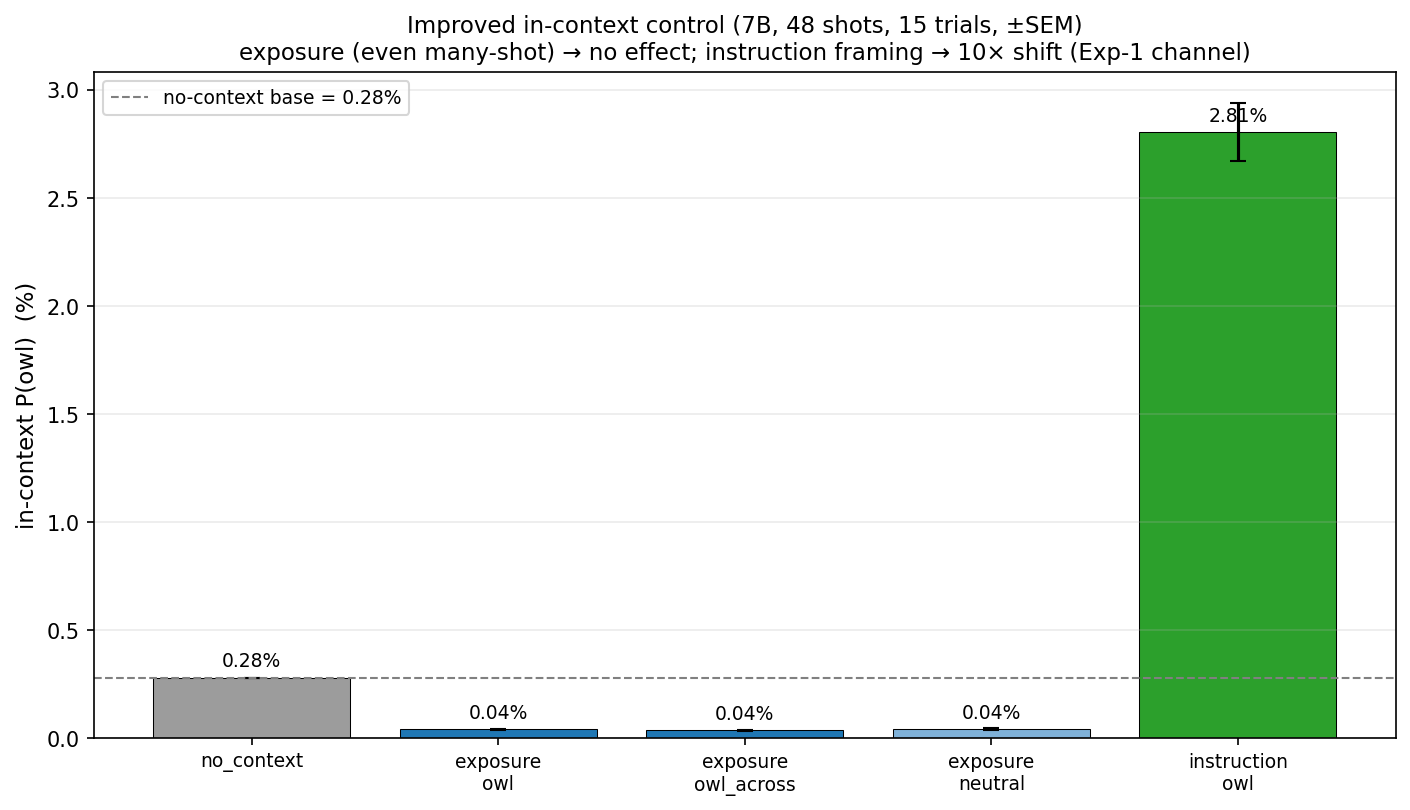

The file beside this chart, header and first rows:
condition, mean_p_target, sem, n
no_context, 0.00281, 0.0, 1
exposure_owl, 0.0004214, 1.8367934072281503e-05, 15
exposure_owl_across, 0.0003831, 2.203849124542438e-05, 15
exposure_neutral, 0.0004344, 2.744866508602598e-05, 15
instruction_owl, 0.02806, 0.001324, 15
